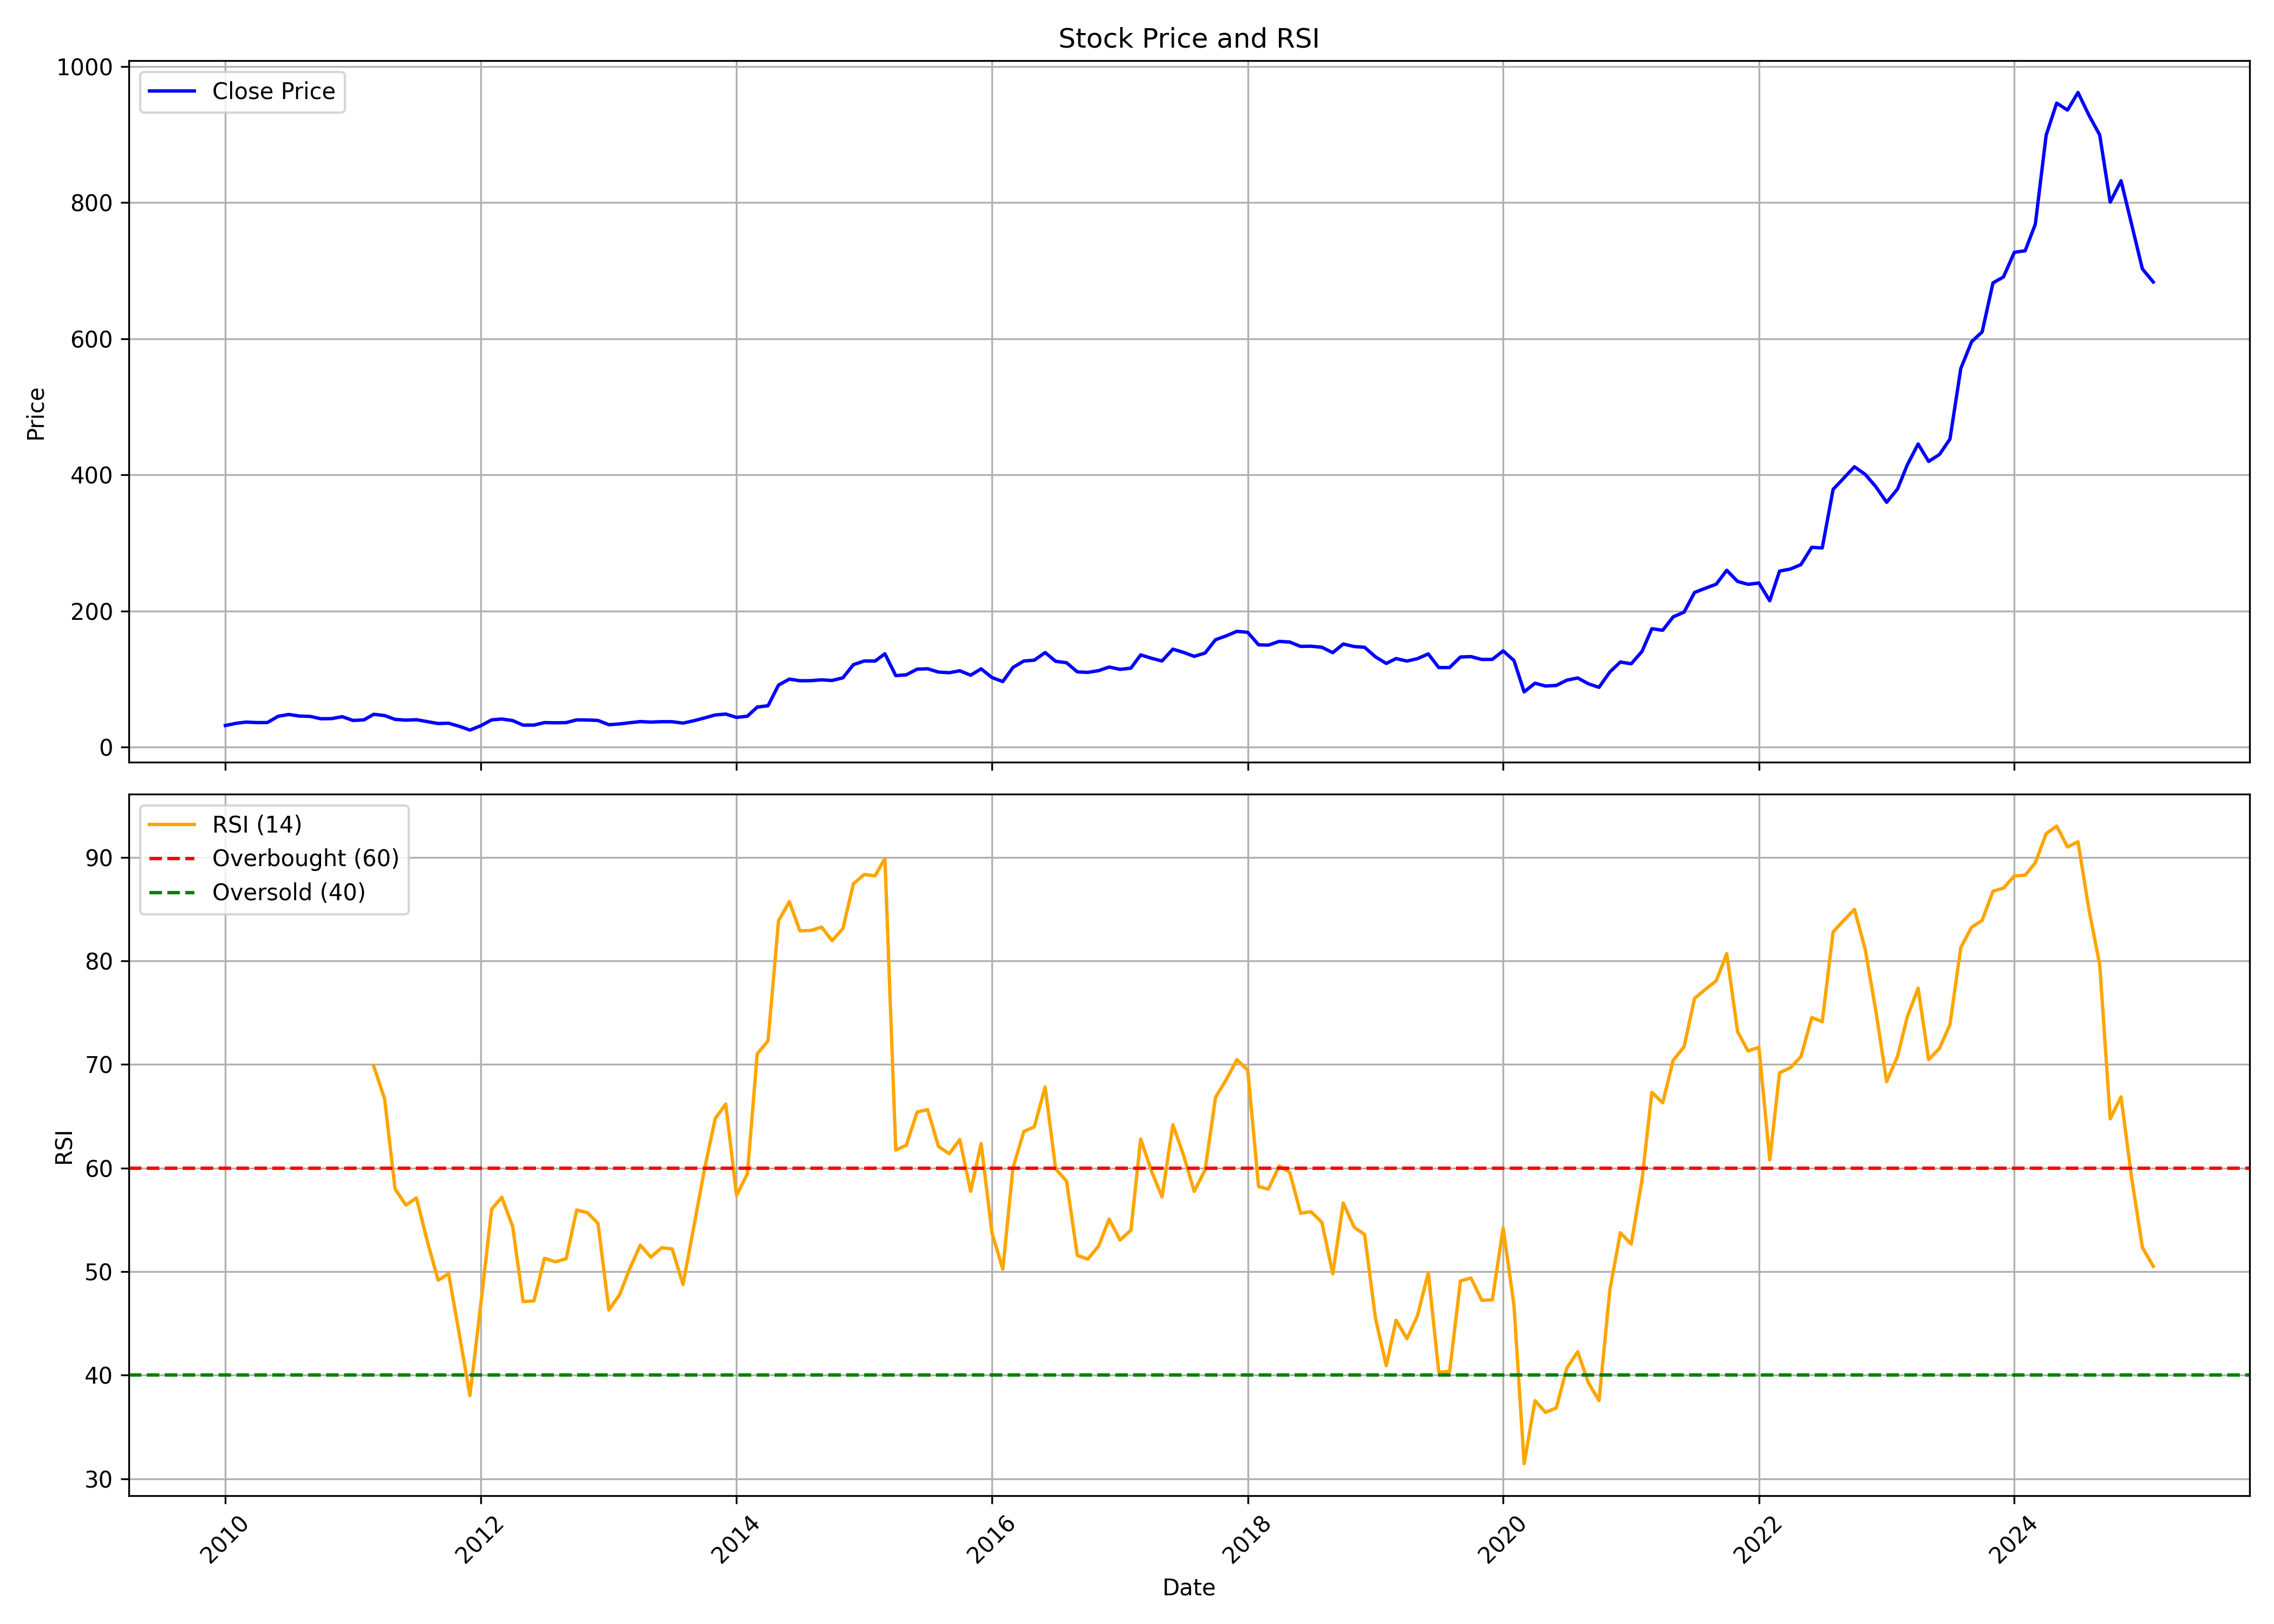

Source data for this figure (header and first rows):
, date, symbol, open, high, low, close, volume, rsi
0, 2010-01-01, KSB, 34.12, 37.18, 30.65, 31.84, 2312660, 
1, 2010-02-01, KSB, 32.24, 35.89, 29.92, 35.11, 769700, 
2, 2010-03-01, KSB, 35.11, 40.19, 34.77, 36.84, 2685710, 
3, 2010-04-01, KSB, 37.34, 40.12, 36.09, 36.17, 1316140, 
4, 2010-05-01, KSB, 37.53, 37.87, 34.67, 36.16, 2039810, 
5, 2010-06-01, KSB, 36.26, 47.14, 36.01, 45.47, 3836640, 
6, 2010-07-01, KSB, 45.88, 51.28, 44.88, 48.07, 4535170, 
7, 2010-08-01, KSB, 48.92, 51.28, 44.05, 45.74, 1161380, 
8, 2010-09-01, KSB, 45.54, 50.18, 43.85, 45.2, 622840, 
9, 2010-10-01, KSB, 46.07, 47.31, 41.44, 41.75, 675990, 
10, 2010-11-01, KSB, 41.75, 48.41, 38.55, 42, 702410, 
11, 2010-12-01, KSB, 42.68, 46.57, 38.53, 44.8, 463180, 
12, 2011-01-01, KSB, 45.22, 46.56, 38.95, 39.28, 357580, 
13, 2011-02-01, KSB, 39.75, 41.41, 35.99, 40.13, 797750, 
14, 2011-03-01, KSB, 39.03, 52.07, 38.87, 48.31, 1498010, 69.84
15, 2011-04-01, KSB, 51.24, 51.24, 45.82, 46.49, 1796640, 66.7
16, 2011-05-01, KSB, 47.62, 47.97, 37.38, 40.86, 657305, 57.99
17, 2011-06-01, KSB, 40.95, 42.35, 38.06, 39.75, 239560, 56.42
18, 2011-07-01, KSB, 39.27, 42.45, 36.54, 40.37, 379905, 57.12
19, 2011-08-01, KSB, 39.96, 40.44, 35.48, 37.54, 247130, 52.96
20, 2011-09-01, KSB, 37.54, 39.51, 34.49, 34.76, 290660, 49.18
21, 2011-10-01, KSB, 35.21, 37.03, 34.1, 35.21, 217045, 49.8
22, 2011-11-01, KSB, 35.13, 36.17, 28.42, 30.63, 233555, 43.88
23, 2011-12-01, KSB, 30.32, 31.49, 23.4, 25.14, 220575, 38.04
24, 2012-01-01, KSB, 25.79, 34.44, 24.06, 31.49, 277150, 46.85
25, 2012-02-01, KSB, 31.68, 46.21, 31.33, 40.16, 1395650, 56.04
26, 2012-03-01, KSB, 39.05, 44.17, 39.05, 41.39, 915935, 57.17
27, 2012-04-01, KSB, 41.89, 45.39, 38.58, 39.1, 535575, 54.37
28, 2012-05-01, KSB, 39.09, 40.31, 31.55, 32.43, 294575, 47.11
29, 2012-06-01, KSB, 31.62, 34.68, 30.9, 32.49, 179485, 47.18
30, 2012-07-01, KSB, 32.43, 39.44, 31.51, 36.13, 675735, 51.29
31, 2012-08-01, KSB, 36.8, 39.2, 34.88, 35.84, 695945, 50.95
32, 2012-09-01, KSB, 36.11, 37.83, 35.49, 36.09, 619570, 51.25
33, 2012-10-01, KSB, 36.13, 42.32, 35.96, 40.15, 1959510, 55.95
34, 2012-11-01, KSB, 38.74, 41.72, 38.58, 39.96, 586855, 55.69
35, 2012-12-01, KSB, 41.48, 42.22, 38.39, 39.28, 518585, 54.66
36, 2013-01-01, KSB, 39.72, 40.31, 32.6, 33.05, 689025, 46.3
37, 2013-02-01, KSB, 33.43, 36.69, 31.18, 34.14, 1981885, 47.79
38, 2013-03-01, KSB, 34.68, 36.78, 32.61, 35.91, 757725, 50.25
39, 2013-04-01, KSB, 36.05, 38.52, 36, 37.62, 305625, 52.55
40, 2013-05-01, KSB, 37.62, 42.12, 36.19, 36.86, 346875, 51.4
41, 2013-06-01, KSB, 36.54, 38.63, 34.74, 37.47, 249650, 52.3
42, 2013-07-01, KSB, 37.35, 39.5, 36.11, 37.41, 352700, 52.2
43, 2013-08-01, KSB, 37.97, 37.97, 34.56, 35.39, 863865, 48.76
44, 2013-09-01, KSB, 36.17, 41.4, 34.2, 38.88, 423440, 54.36
45, 2013-10-01, KSB, 38.16, 43.46, 37.1, 42.93, 857390, 59.84
46, 2013-11-01, KSB, 42.37, 48.96, 40.33, 47.31, 1528005, 64.78
47, 2013-12-01, KSB, 46.65, 50.05, 45.75, 48.68, 854050, 66.18
48, 2014-01-01, KSB, 47.55, 49.56, 42.67, 43.75, 1381270, 57.35
49, 2014-02-01, KSB, 43.57, 45.9, 42.34, 45.53, 1894055, 59.45
50, 2014-03-01, KSB, 45.56, 65.75, 44.32, 58.9, 7923335, 71.02
51, 2014-04-01, KSB, 59.17, 67.49, 59.08, 60.91, 3909120, 72.29
52, 2014-05-01, KSB, 60.91, 99.24, 58.07, 91.28, 6089570, 83.88
53, 2014-06-01, KSB, 91.72, 105.4, 89.89, 100, 4392840, 85.72
54, 2014-07-01, KSB, 101.4, 104.6, 93.18, 97.6, 2076655, 82.91
55, 2014-08-01, KSB, 96.32, 101.6, 91.8, 97.72, 955325, 82.94
56, 2014-09-01, KSB, 98.15, 109.7, 95.94, 98.95, 2522995, 83.26
57, 2014-10-01, KSB, 99.06, 101.6, 91.83, 98, 423410, 81.96
58, 2014-11-01, KSB, 100.3, 117.4, 97.61, 101.9, 1295935, 83.13
59, 2014-12-01, KSB, 101.8, 125.1, 95.39, 121.2, 3113210, 87.45
... 122 more rows
